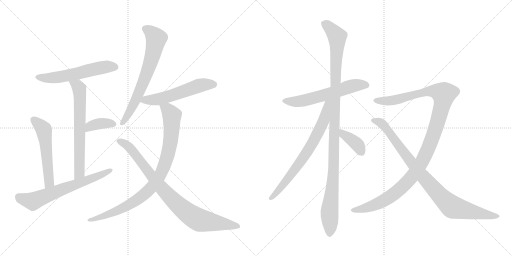
t = 0.00 s
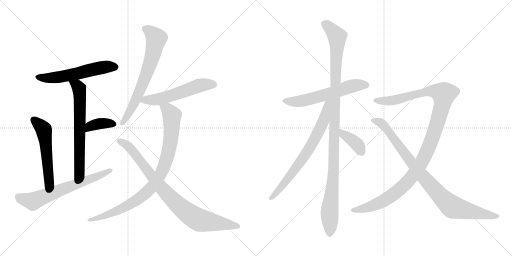
t = 2.49 s
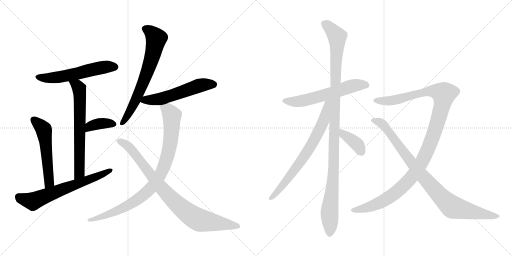
t = 4.97 s
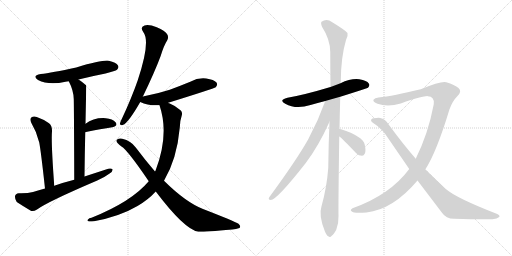
t = 7.46 s
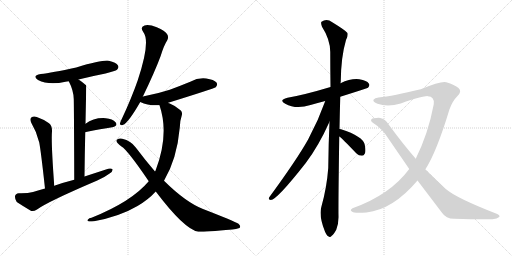
t = 9.95 s
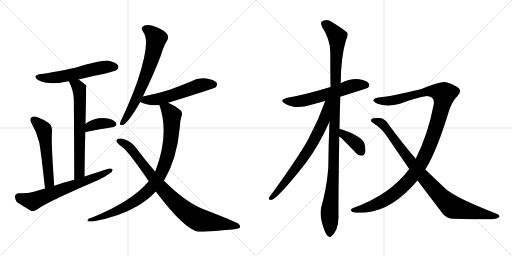
t = 12.44 s

The animated SVG that drew these frames (rendered in a browser with its animation timeline set to each time). Animation: 15 CSS @keyframes rules; one cycle of 12.44 s.

<svg version="1.1" viewBox="0 0 2048 1024" xmlns="http://www.w3.org/2000/svg">
  <g stroke="lightgray" stroke-dasharray="1,1" stroke-width="1" transform="scale(4, 4)">
    <line x1="0" y1="0" x2="256" y2="256"></line>
    <line x1="256" y1="0" x2="0" y2="256"></line>
    <line x1="128" y1="0" x2="128" y2="256"></line>
    <line x1="0" y1="128" x2="256" y2="128"></line>
    <line x1="256" y1="0" x2="512" y2="256"></line>
    <line x1="512" y1="0" x2="256" y2="256"></line>
    <line x1="384" y1="0" x2="384" y2="256"></line>
    <line x1="256" y1="128" x2="512" y2="128"></line>
  </g>
<g transform="scale(1, -1) translate(0, -850)">
   <style type="text/css">
    @keyframes keyframes0 {
      from {
       stroke: black;
       stroke-dashoffset: 566;
       stroke-width: 128;
       }
       65% {
       animation-timing-function: step-end;
       stroke: black;
       stroke-dashoffset: 0;
       stroke-width: 128;
       }
       to {
       stroke: black;
       stroke-width: 1024;
       }
       }
       #make-me-a-hanzi-animation-0 {
         animation: keyframes0 0.710612s both;
         animation-delay: 0.000000s;
         animation-timing-function: linear;
       }
    @keyframes keyframes1 {
      from {
       stroke: black;
       stroke-dashoffset: 658;
       stroke-width: 128;
       }
       68% {
       animation-timing-function: step-end;
       stroke: black;
       stroke-dashoffset: 0;
       stroke-width: 128;
       }
       to {
       stroke: black;
       stroke-width: 1024;
       }
       }
       #make-me-a-hanzi-animation-1 {
         animation: keyframes1 0.785482s both;
         animation-delay: 0.710612s;
         animation-timing-function: linear;
       }
    @keyframes keyframes2 {
      from {
       stroke: black;
       stroke-dashoffset: 368;
       stroke-width: 128;
       }
       55% {
       animation-timing-function: step-end;
       stroke: black;
       stroke-dashoffset: 0;
       stroke-width: 128;
       }
       to {
       stroke: black;
       stroke-width: 1024;
       }
       }
       #make-me-a-hanzi-animation-2 {
         animation: keyframes2 0.549479s both;
         animation-delay: 1.496094s;
         animation-timing-function: linear;
       }
    @keyframes keyframes3 {
      from {
       stroke: black;
       stroke-dashoffset: 544;
       stroke-width: 128;
       }
       64% {
       animation-timing-function: step-end;
       stroke: black;
       stroke-dashoffset: 0;
       stroke-width: 128;
       }
       to {
       stroke: black;
       stroke-width: 1024;
       }
       }
       #make-me-a-hanzi-animation-3 {
         animation: keyframes3 0.692708s both;
         animation-delay: 2.045573s;
         animation-timing-function: linear;
       }
    @keyframes keyframes4 {
      from {
       stroke: black;
       stroke-dashoffset: 654;
       stroke-width: 128;
       }
       68% {
       animation-timing-function: step-end;
       stroke: black;
       stroke-dashoffset: 0;
       stroke-width: 128;
       }
       to {
       stroke: black;
       stroke-width: 1024;
       }
       }
       #make-me-a-hanzi-animation-4 {
         animation: keyframes4 0.782227s both;
         animation-delay: 2.738281s;
         animation-timing-function: linear;
       }
    @keyframes keyframes5 {
      from {
       stroke: black;
       stroke-dashoffset: 681;
       stroke-width: 128;
       }
       69% {
       animation-timing-function: step-end;
       stroke: black;
       stroke-dashoffset: 0;
       stroke-width: 128;
       }
       to {
       stroke: black;
       stroke-width: 1024;
       }
       }
       #make-me-a-hanzi-animation-5 {
         animation: keyframes5 0.804199s both;
         animation-delay: 3.520508s;
         animation-timing-function: linear;
       }
    @keyframes keyframes6 {
      from {
       stroke: black;
       stroke-dashoffset: 554;
       stroke-width: 128;
       }
       64% {
       animation-timing-function: step-end;
       stroke: black;
       stroke-dashoffset: 0;
       stroke-width: 128;
       }
       to {
       stroke: black;
       stroke-width: 1024;
       }
       }
       #make-me-a-hanzi-animation-6 {
         animation: keyframes6 0.700846s both;
         animation-delay: 4.324707s;
         animation-timing-function: linear;
       }
    @keyframes keyframes7 {
      from {
       stroke: black;
       stroke-dashoffset: 899;
       stroke-width: 128;
       }
       75% {
       animation-timing-function: step-end;
       stroke: black;
       stroke-dashoffset: 0;
       stroke-width: 128;
       }
       to {
       stroke: black;
       stroke-width: 1024;
       }
       }
       #make-me-a-hanzi-animation-7 {
         animation: keyframes7 0.981608s both;
         animation-delay: 5.025553s;
         animation-timing-function: linear;
       }
    @keyframes keyframes8 {
      from {
       stroke: black;
       stroke-dashoffset: 867;
       stroke-width: 128;
       }
       74% {
       animation-timing-function: step-end;
       stroke: black;
       stroke-dashoffset: 0;
       stroke-width: 128;
       }
       to {
       stroke: black;
       stroke-width: 1024;
       }
       }
       #make-me-a-hanzi-animation-8 {
         animation: keyframes8 0.955566s both;
         animation-delay: 6.007161s;
         animation-timing-function: linear;
       }
    @keyframes keyframes9 {
      from {
       stroke: black;
       stroke-dashoffset: 591;
       stroke-width: 128;
       }
       66% {
       animation-timing-function: step-end;
       stroke: black;
       stroke-dashoffset: 0;
       stroke-width: 128;
       }
       to {
       stroke: black;
       stroke-width: 1024;
       }
       }
       #make-me-a-hanzi-animation-9 {
         animation: keyframes9 0.730957s both;
         animation-delay: 6.962727s;
         animation-timing-function: linear;
       }
    @keyframes keyframes10 {
      from {
       stroke: black;
       stroke-dashoffset: 1116;
       stroke-width: 128;
       }
       78% {
       animation-timing-function: step-end;
       stroke: black;
       stroke-dashoffset: 0;
       stroke-width: 128;
       }
       to {
       stroke: black;
       stroke-width: 1024;
       }
       }
       #make-me-a-hanzi-animation-10 {
         animation: keyframes10 1.158203s both;
         animation-delay: 7.693684s;
         animation-timing-function: linear;
       }
    @keyframes keyframes11 {
      from {
       stroke: black;
       stroke-dashoffset: 715;
       stroke-width: 128;
       }
       70% {
       animation-timing-function: step-end;
       stroke: black;
       stroke-dashoffset: 0;
       stroke-width: 128;
       }
       to {
       stroke: black;
       stroke-width: 1024;
       }
       }
       #make-me-a-hanzi-animation-11 {
         animation: keyframes11 0.831868s both;
         animation-delay: 8.851887s;
         animation-timing-function: linear;
       }
    @keyframes keyframes12 {
      from {
       stroke: black;
       stroke-dashoffset: 377;
       stroke-width: 128;
       }
       55% {
       animation-timing-function: step-end;
       stroke: black;
       stroke-dashoffset: 0;
       stroke-width: 128;
       }
       to {
       stroke: black;
       stroke-width: 1024;
       }
       }
       #make-me-a-hanzi-animation-12 {
         animation: keyframes12 0.556803s both;
         animation-delay: 9.683755s;
         animation-timing-function: linear;
       }
    @keyframes keyframes13 {
      from {
       stroke: black;
       stroke-dashoffset: 1169;
       stroke-width: 128;
       }
       79% {
       animation-timing-function: step-end;
       stroke: black;
       stroke-dashoffset: 0;
       stroke-width: 128;
       }
       to {
       stroke: black;
       stroke-width: 1024;
       }
       }
       #make-me-a-hanzi-animation-13 {
         animation: keyframes13 1.201335s both;
         animation-delay: 10.240558s;
         animation-timing-function: linear;
       }
    @keyframes keyframes14 {
      from {
       stroke: black;
       stroke-dashoffset: 914;
       stroke-width: 128;
       }
       75% {
       animation-timing-function: step-end;
       stroke: black;
       stroke-dashoffset: 0;
       stroke-width: 128;
       }
       to {
       stroke: black;
       stroke-width: 1024;
       }
       }
       #make-me-a-hanzi-animation-14 {
         animation: keyframes14 0.993815s both;
         animation-delay: 11.441893s;
         animation-timing-function: linear;
       }
</style>
<path d="M 314.0 532.5 Q 366.0 545.5 422.0 556.5 Q 462.0 566.5 468.0 571.5 Q 477.0 578.5 472.0 588.5 Q 465.0 600.5 435.0 607.5 Q 410.0 611.5 305.0 580.5 Q 206.0 559.5 163.0 554.5 Q 126.0 547.5 152.0 530.5 Q 195.0 508.5 262.0 523.5 Q 268.0 524.5 275.0 525.5 L 314.0 532.5 Z" fill="lightgray"></path> 
<path d="M 338.0 144.5 Q 339.0 238.5 341.0 321.5 L 342.0 355.5 Q 345.0 506.5 345.0 507.5 Q 344.0 510.5 343.0 510.5 Q 328.0 523.5 314.0 532.5 C 289.0 549.5 262.0 552.5 275.0 525.5 Q 294.0 489.5 295.0 454.5 Q 296.0 420.5 297.0 131.5 C 297.0 101.5 338.0 114.5 338.0 144.5 Z" fill="lightgray"></path> 
<path d="M 341.0 321.5 Q 341.0 322.5 344.0 322.5 Q 404.0 334.5 449.0 341.5 Q 473.0 347.5 463.0 360.5 Q 450.0 375.5 423.0 377.5 Q 375.0 380.5 342.0 355.5 C 318.0 337.5 312.0 312.5 341.0 321.5 Z" fill="lightgray"></path> 
<path d="M 217.0 107.5 Q 204.0 281.5 208.0 325.5 Q 209.0 347.5 196.0 357.5 Q 174.0 373.5 147.0 382.5 Q 134.0 386.5 125.0 380.5 Q 118.0 373.5 125.0 359.5 Q 147.0 322.5 157.0 280.5 Q 164.0 243.5 180.0 96.5 C 183.0 66.5 219.0 77.5 217.0 107.5 Z" fill="lightgray"></path> 
<path d="M 180.0 96.5 Q 155.0 90.5 132.0 82.5 Q 110.0 76.5 75.0 77.5 Q 62.0 76.5 60.0 65.5 Q 59.0 52.5 67.0 42.5 Q 91.0 26.5 125.0 6.5 Q 135.0 3.5 148.0 12.5 Q 190.0 43.5 389.0 128.5 Q 417.0 140.5 437.0 155.5 Q 450.0 162.5 451.0 172.5 Q 445.0 178.5 433.0 175.5 Q 387.0 160.5 338.0 144.5 L 297.0 131.5 Q 257.0 121.5 217.0 107.5 L 180.0 96.5 Z" fill="lightgray"></path> 
<path d="M 571.0 463.5 Q 619.0 562.5 643.0 627.5 Q 655.0 667.5 669.0 689.5 Q 676.0 702.5 668.0 714.5 Q 661.0 726.5 627.0 741.5 Q 596.0 753.5 578.0 748.5 Q 559.0 742.5 573.0 722.5 Q 603.0 683.5 551.0 529.5 Q 526.0 457.5 488.0 376.5 Q 481.0 363.5 480.0 357.5 Q 479.0 345.5 493.0 351.5 Q 514.0 360.5 561.0 442.5 L 571.0 463.5 Z" fill="lightgray"></path> 
<path d="M 672.0 438.5 Q 671.0 439.5 673.0 439.5 Q 856.0 496.5 863.0 501.5 Q 872.0 511.5 866.0 520.5 Q 856.0 532.5 825.0 536.5 Q 792.0 540.5 761.0 523.5 Q 722.0 507.5 679.0 491.5 Q 633.0 476.5 576.0 465.5 Q 572.0 465.5 571.0 463.5 C 542.0 454.5 537.0 453.5 561.0 442.5 Q 594.0 426.5 638.0 429.5 C 650.0 430.5 650.0 430.5 672.0 438.5 Z" fill="lightgray"></path> 
<path d="M 656.0 127.5 Q 708.0 215.5 719.0 339.5 Q 720.0 369.5 727.0 388.5 Q 731.0 401.5 722.0 409.5 Q 700.0 428.5 677.0 437.5 Q 674.0 438.5 672.0 438.5 C 644.0 449.5 630.0 454.5 638.0 429.5 Q 678.0 312.5 622.0 167.5 Q 621.0 167.5 620.0 164.5 L 595.0 125.5 Q 526.0 43.5 366.0 -20.5 Q 356.0 -21.5 352.0 -27.5 Q 346.0 -31.5 356.0 -35.5 Q 362.0 -36.5 376.0 -34.5 Q 479.0 -15.5 550.0 26.5 Q 593.0 51.5 623.0 84.5 L 656.0 127.5 Z" fill="lightgray"></path> 
<path d="M 623.0 84.5 Q 737.0 -66.5 793.0 -76.5 Q 812.0 -77.5 929.0 -67.5 Q 944.0 -66.5 958.0 -61.5 Q 965.0 -54.5 954.0 -44.5 Q 938.0 -34.5 812.0 14.5 Q 743.0 41.5 656.0 127.5 L 620.0 164.5 Q 583.0 207.5 543.0 260.5 Q 524.0 287.5 489.0 295.5 Q 477.0 298.5 467.0 291.5 Q 463.0 284.5 471.0 277.5 Q 478.0 270.5 486.0 264.5 Q 511.0 249.5 595.0 125.5 L 623.0 84.5 Z" fill="lightgray"></path> 
<path d="M 1361.0 463.5 Q 1469.0 497.5 1472.0 499.5 Q 1481.0 508.5 1475.0 516.5 Q 1468.0 528.5 1437.0 533.5 Q 1404.0 537.5 1362.0 517.5 L 1322.0 502.5 Q 1219.0 471.5 1150.0 459.5 Q 1113.0 450.5 1141.0 435.5 Q 1184.0 411.5 1242.0 430.5 Q 1270.0 439.5 1301.0 446.5 L 1361.0 463.5 Z" fill="lightgray"></path> 
<path d="M 1358.0 334.5 Q 1359.0 394.5 1361.0 463.5 L 1362.0 517.5 Q 1362.0 521.5 1363.0 523.5 Q 1364.0 623.5 1384.0 690.5 Q 1393.0 705.5 1390.0 718.5 Q 1383.0 728.5 1329.0 761.5 Q 1307.0 777.5 1286.0 763.5 Q 1282.0 759.5 1288.0 743.5 Q 1321.0 692.5 1321.0 642.5 Q 1321.0 576.5 1322.0 502.5 L 1318.0 363.5 Q 1314.0 275.5 1313.0 178.5 Q 1307.0 99.5 1286.0 25.5 Q 1274.0 -10.5 1299.0 -73.5 Q 1306.0 -91.5 1313.0 -94.5 Q 1320.0 -101.5 1327.0 -92.5 Q 1334.0 -88.5 1345.0 -68.5 Q 1355.0 -43.5 1354.0 -13.5 Q 1353.0 26.5 1357.0 304.5 L 1358.0 334.5 Z" fill="lightgray"></path> 
<path d="M 1301.0 446.5 Q 1273.0 367.5 1233.0 293.5 Q 1187.0 211.5 1077.0 61.5 Q 1071.0 51.5 1083.0 50.5 Q 1107.0 50.5 1223.0 198.5 Q 1274.0 265.5 1318.0 363.5 C 1369.0 476.5 1311.0 474.5 1301.0 446.5 Z" fill="lightgray"></path> 
<path d="M 1357.0 304.5 Q 1367.0 298.5 1425.0 237.5 Q 1435.0 227.5 1448.0 227.5 Q 1455.0 227.5 1460.0 237.5 Q 1464.0 247.5 1459.0 271.5 Q 1452.0 305.5 1364.0 333.5 Q 1361.0 334.5 1358.0 334.5 C 1328.0 338.5 1333.0 322.5 1357.0 304.5 Z" fill="lightgray"></path> 
<path d="M 1701.0 172.5 Q 1746.0 241.5 1798.0 413.5 Q 1810.0 446.5 1830.0 466.5 Q 1849.0 485.5 1834.0 498.5 Q 1819.0 511.5 1785.0 521.5 Q 1766.0 527.5 1683.0 493.5 Q 1572.0 466.5 1514.0 460.5 Q 1499.0 459.5 1494.0 451.5 Q 1490.0 444.5 1510.0 435.5 Q 1550.0 420.5 1603.0 436.5 Q 1694.0 466.5 1711.0 465.5 Q 1739.0 464.5 1735.0 433.5 Q 1713.0 316.5 1663.0 215.5 L 1637.0 174.5 Q 1561.0 71.5 1410.0 17.5 Q 1397.0 10.5 1409.0 3.5 Q 1416.0 -3.5 1466.0 0.5 Q 1572.0 12.5 1670.0 128.5 L 1701.0 172.5 Z" fill="lightgray"></path> 
<path d="M 1670.0 128.5 L 1768.0 -0.5 Q 1784.0 -24.5 1816.0 -24.5 Q 1927.0 -28.5 1970.0 -26.5 Q 1989.0 -25.5 1997.0 -17.5 Q 2001.0 -10.5 1989.0 -5.5 Q 1824.0 58.5 1782.0 95.5 L 1701.0 172.5 L 1663.0 215.5 Q 1611.0 275.5 1553.0 354.5 Q 1541.0 375.5 1521.0 378.5 Q 1493.0 379.5 1485.0 372.5 Q 1481.0 366.5 1490.0 360.5 Q 1530.0 335.5 1554.0 295.5 L 1637.0 174.5 L 1670.0 128.5 Z" fill="lightgray"></path> 
      <clipPath id="make-me-a-hanzi-clip-0">
      <path d="M 314.0 532.5 Q 366.0 545.5 422.0 556.5 Q 462.0 566.5 468.0 571.5 Q 477.0 578.5 472.0 588.5 Q 465.0 600.5 435.0 607.5 Q 410.0 611.5 305.0 580.5 Q 206.0 559.5 163.0 554.5 Q 126.0 547.5 152.0 530.5 Q 195.0 508.5 262.0 523.5 Q 268.0 524.5 275.0 525.5 L 314.0 532.5 Z" fill="lightgray"></path>
      </clipPath>
      <path clip-path="url(#make-me-a-hanzi-clip-0)" d="M 155.0 543.5 L 217.0 539.5 L 418.0 581.5 L 461.0 582.5 " fill="none" id="make-me-a-hanzi-animation-0" stroke-dasharray="438 876" stroke-linecap="round"></path>

      <clipPath id="make-me-a-hanzi-clip-1">
      <path d="M 338.0 144.5 Q 339.0 238.5 341.0 321.5 L 342.0 355.5 Q 345.0 506.5 345.0 507.5 Q 344.0 510.5 343.0 510.5 Q 328.0 523.5 314.0 532.5 C 289.0 549.5 262.0 552.5 275.0 525.5 Q 294.0 489.5 295.0 454.5 Q 296.0 420.5 297.0 131.5 C 297.0 101.5 338.0 114.5 338.0 144.5 Z" fill="lightgray"></path>
      </clipPath>
      <path clip-path="url(#make-me-a-hanzi-clip-1)" d="M 283.0 520.5 L 313.0 502.5 L 320.0 461.5 L 318.0 159.5 L 300.0 144.5 " fill="none" id="make-me-a-hanzi-animation-1" stroke-dasharray="530 1060" stroke-linecap="round"></path>

      <clipPath id="make-me-a-hanzi-clip-2">
      <path d="M 341.0 321.5 Q 341.0 322.5 344.0 322.5 Q 404.0 334.5 449.0 341.5 Q 473.0 347.5 463.0 360.5 Q 450.0 375.5 423.0 377.5 Q 375.0 380.5 342.0 355.5 C 318.0 337.5 312.0 312.5 341.0 321.5 Z" fill="lightgray"></path>
      </clipPath>
      <path clip-path="url(#make-me-a-hanzi-clip-2)" d="M 351.0 329.5 L 361.0 345.5 L 390.0 354.5 L 453.0 353.5 " fill="none" id="make-me-a-hanzi-animation-2" stroke-dasharray="240 480" stroke-linecap="round"></path>

      <clipPath id="make-me-a-hanzi-clip-3">
      <path d="M 217.0 107.5 Q 204.0 281.5 208.0 325.5 Q 209.0 347.5 196.0 357.5 Q 174.0 373.5 147.0 382.5 Q 134.0 386.5 125.0 380.5 Q 118.0 373.5 125.0 359.5 Q 147.0 322.5 157.0 280.5 Q 164.0 243.5 180.0 96.5 C 183.0 66.5 219.0 77.5 217.0 107.5 Z" fill="lightgray"></path>
      </clipPath>
      <path clip-path="url(#make-me-a-hanzi-clip-3)" d="M 134.0 371.5 L 176.0 330.5 L 197.0 122.5 L 183.0 108.5 " fill="none" id="make-me-a-hanzi-animation-3" stroke-dasharray="416 832" stroke-linecap="round"></path>

      <clipPath id="make-me-a-hanzi-clip-4">
      <path d="M 180.0 96.5 Q 155.0 90.5 132.0 82.5 Q 110.0 76.5 75.0 77.5 Q 62.0 76.5 60.0 65.5 Q 59.0 52.5 67.0 42.5 Q 91.0 26.5 125.0 6.5 Q 135.0 3.5 148.0 12.5 Q 190.0 43.5 389.0 128.5 Q 417.0 140.5 437.0 155.5 Q 450.0 162.5 451.0 172.5 Q 445.0 178.5 433.0 175.5 Q 387.0 160.5 338.0 144.5 L 297.0 131.5 Q 257.0 121.5 217.0 107.5 L 180.0 96.5 Z" fill="lightgray"></path>
      </clipPath>
      <path clip-path="url(#make-me-a-hanzi-clip-4)" d="M 74.0 63.5 L 95.0 52.5 L 131.0 45.5 L 445.0 169.5 " fill="none" id="make-me-a-hanzi-animation-4" stroke-dasharray="526 1052" stroke-linecap="round"></path>

      <clipPath id="make-me-a-hanzi-clip-5">
      <path d="M 571.0 463.5 Q 619.0 562.5 643.0 627.5 Q 655.0 667.5 669.0 689.5 Q 676.0 702.5 668.0 714.5 Q 661.0 726.5 627.0 741.5 Q 596.0 753.5 578.0 748.5 Q 559.0 742.5 573.0 722.5 Q 603.0 683.5 551.0 529.5 Q 526.0 457.5 488.0 376.5 Q 481.0 363.5 480.0 357.5 Q 479.0 345.5 493.0 351.5 Q 514.0 360.5 561.0 442.5 L 571.0 463.5 Z" fill="lightgray"></path>
      </clipPath>
      <path clip-path="url(#make-me-a-hanzi-clip-5)" d="M 581.0 734.5 L 610.0 715.5 L 625.0 696.5 L 615.0 644.5 L 582.0 542.5 L 540.0 441.5 L 489.0 359.5 " fill="none" id="make-me-a-hanzi-animation-5" stroke-dasharray="553 1106" stroke-linecap="round"></path>

      <clipPath id="make-me-a-hanzi-clip-6">
      <path d="M 672.0 438.5 Q 671.0 439.5 673.0 439.5 Q 856.0 496.5 863.0 501.5 Q 872.0 511.5 866.0 520.5 Q 856.0 532.5 825.0 536.5 Q 792.0 540.5 761.0 523.5 Q 722.0 507.5 679.0 491.5 Q 633.0 476.5 576.0 465.5 Q 572.0 465.5 571.0 463.5 C 542.0 454.5 537.0 453.5 561.0 442.5 Q 594.0 426.5 638.0 429.5 C 650.0 430.5 650.0 430.5 672.0 438.5 Z" fill="lightgray"></path>
      </clipPath>
      <path clip-path="url(#make-me-a-hanzi-clip-6)" d="M 570.0 444.5 L 581.0 450.5 L 660.0 459.5 L 798.0 508.5 L 857.0 511.5 " fill="none" id="make-me-a-hanzi-animation-6" stroke-dasharray="426 852" stroke-linecap="round"></path>

      <clipPath id="make-me-a-hanzi-clip-7">
      <path d="M 656.0 127.5 Q 708.0 215.5 719.0 339.5 Q 720.0 369.5 727.0 388.5 Q 731.0 401.5 722.0 409.5 Q 700.0 428.5 677.0 437.5 Q 674.0 438.5 672.0 438.5 C 644.0 449.5 630.0 454.5 638.0 429.5 Q 678.0 312.5 622.0 167.5 Q 621.0 167.5 620.0 164.5 L 595.0 125.5 Q 526.0 43.5 366.0 -20.5 Q 356.0 -21.5 352.0 -27.5 Q 346.0 -31.5 356.0 -35.5 Q 362.0 -36.5 376.0 -34.5 Q 479.0 -15.5 550.0 26.5 Q 593.0 51.5 623.0 84.5 L 656.0 127.5 Z" fill="lightgray"></path>
      </clipPath>
      <path clip-path="url(#make-me-a-hanzi-clip-7)" d="M 645.0 424.5 L 672.0 410.5 L 685.0 392.5 L 687.0 333.5 L 670.0 225.5 L 637.0 144.5 L 589.0 84.5 L 534.0 41.5 L 445.0 -3.5 L 360.0 -28.5 " fill="none" id="make-me-a-hanzi-animation-7" stroke-dasharray="771 1542" stroke-linecap="round"></path>

      <clipPath id="make-me-a-hanzi-clip-8">
      <path d="M 623.0 84.5 Q 737.0 -66.5 793.0 -76.5 Q 812.0 -77.5 929.0 -67.5 Q 944.0 -66.5 958.0 -61.5 Q 965.0 -54.5 954.0 -44.5 Q 938.0 -34.5 812.0 14.5 Q 743.0 41.5 656.0 127.5 L 620.0 164.5 Q 583.0 207.5 543.0 260.5 Q 524.0 287.5 489.0 295.5 Q 477.0 298.5 467.0 291.5 Q 463.0 284.5 471.0 277.5 Q 478.0 270.5 486.0 264.5 Q 511.0 249.5 595.0 125.5 L 623.0 84.5 Z" fill="lightgray"></path>
      </clipPath>
      <path clip-path="url(#make-me-a-hanzi-clip-8)" d="M 475.0 286.5 L 502.0 274.5 L 525.0 253.5 L 668.0 73.5 L 771.0 -15.5 L 801.0 -30.5 L 950.0 -54.5 " fill="none" id="make-me-a-hanzi-animation-8" stroke-dasharray="739 1478" stroke-linecap="round"></path>

      <clipPath id="make-me-a-hanzi-clip-9">
      <path d="M 1361.0 463.5 Q 1469.0 497.5 1472.0 499.5 Q 1481.0 508.5 1475.0 516.5 Q 1468.0 528.5 1437.0 533.5 Q 1404.0 537.5 1362.0 517.5 L 1322.0 502.5 Q 1219.0 471.5 1150.0 459.5 Q 1113.0 450.5 1141.0 435.5 Q 1184.0 411.5 1242.0 430.5 Q 1270.0 439.5 1301.0 446.5 L 1361.0 463.5 Z" fill="lightgray"></path>
      </clipPath>
      <path clip-path="url(#make-me-a-hanzi-clip-9)" d="M 1142.0 448.5 L 1165.0 443.5 L 1212.0 447.5 L 1419.0 508.5 L 1467.0 508.5 " fill="none" id="make-me-a-hanzi-animation-9" stroke-dasharray="463 926" stroke-linecap="round"></path>

      <clipPath id="make-me-a-hanzi-clip-10">
      <path d="M 1358.0 334.5 Q 1359.0 394.5 1361.0 463.5 L 1362.0 517.5 Q 1362.0 521.5 1363.0 523.5 Q 1364.0 623.5 1384.0 690.5 Q 1393.0 705.5 1390.0 718.5 Q 1383.0 728.5 1329.0 761.5 Q 1307.0 777.5 1286.0 763.5 Q 1282.0 759.5 1288.0 743.5 Q 1321.0 692.5 1321.0 642.5 Q 1321.0 576.5 1322.0 502.5 L 1318.0 363.5 Q 1314.0 275.5 1313.0 178.5 Q 1307.0 99.5 1286.0 25.5 Q 1274.0 -10.5 1299.0 -73.5 Q 1306.0 -91.5 1313.0 -94.5 Q 1320.0 -101.5 1327.0 -92.5 Q 1334.0 -88.5 1345.0 -68.5 Q 1355.0 -43.5 1354.0 -13.5 Q 1353.0 26.5 1357.0 304.5 L 1358.0 334.5 Z" fill="lightgray"></path>
      </clipPath>
      <path clip-path="url(#make-me-a-hanzi-clip-10)" d="M 1297.0 757.5 L 1339.0 717.5 L 1349.0 693.5 L 1336.0 191.5 L 1318.0 5.5 L 1318.0 -81.5 " fill="none" id="make-me-a-hanzi-animation-10" stroke-dasharray="988 1976" stroke-linecap="round"></path>

      <clipPath id="make-me-a-hanzi-clip-11">
      <path d="M 1301.0 446.5 Q 1273.0 367.5 1233.0 293.5 Q 1187.0 211.5 1077.0 61.5 Q 1071.0 51.5 1083.0 50.5 Q 1107.0 50.5 1223.0 198.5 Q 1274.0 265.5 1318.0 363.5 C 1369.0 476.5 1311.0 474.5 1301.0 446.5 Z" fill="lightgray"></path>
      </clipPath>
      <path clip-path="url(#make-me-a-hanzi-clip-11)" d="M 1317.0 444.5 L 1308.0 435.5 L 1294.0 364.5 L 1250.0 277.5 L 1170.0 157.5 L 1084.0 57.5 " fill="none" id="make-me-a-hanzi-animation-11" stroke-dasharray="587 1174" stroke-linecap="round"></path>

      <clipPath id="make-me-a-hanzi-clip-12">
      <path d="M 1357.0 304.5 Q 1367.0 298.5 1425.0 237.5 Q 1435.0 227.5 1448.0 227.5 Q 1455.0 227.5 1460.0 237.5 Q 1464.0 247.5 1459.0 271.5 Q 1452.0 305.5 1364.0 333.5 Q 1361.0 334.5 1358.0 334.5 C 1328.0 338.5 1333.0 322.5 1357.0 304.5 Z" fill="lightgray"></path>
      </clipPath>
      <path clip-path="url(#make-me-a-hanzi-clip-12)" d="M 1360.0 326.5 L 1422.0 279.5 L 1445.0 243.5 " fill="none" id="make-me-a-hanzi-animation-12" stroke-dasharray="249 498" stroke-linecap="round"></path>

      <clipPath id="make-me-a-hanzi-clip-13">
      <path d="M 1701.0 172.5 Q 1746.0 241.5 1798.0 413.5 Q 1810.0 446.5 1830.0 466.5 Q 1849.0 485.5 1834.0 498.5 Q 1819.0 511.5 1785.0 521.5 Q 1766.0 527.5 1683.0 493.5 Q 1572.0 466.5 1514.0 460.5 Q 1499.0 459.5 1494.0 451.5 Q 1490.0 444.5 1510.0 435.5 Q 1550.0 420.5 1603.0 436.5 Q 1694.0 466.5 1711.0 465.5 Q 1739.0 464.5 1735.0 433.5 Q 1713.0 316.5 1663.0 215.5 L 1637.0 174.5 Q 1561.0 71.5 1410.0 17.5 Q 1397.0 10.5 1409.0 3.5 Q 1416.0 -3.5 1466.0 0.5 Q 1572.0 12.5 1670.0 128.5 L 1701.0 172.5 Z" fill="lightgray"></path>
      </clipPath>
      <path clip-path="url(#make-me-a-hanzi-clip-13)" d="M 1502.0 449.5 L 1546.0 446.5 L 1610.0 455.5 L 1700.0 483.5 L 1743.0 485.5 L 1776.0 474.5 L 1760.0 393.5 L 1722.0 277.5 L 1686.0 199.5 L 1644.0 138.5 L 1574.0 72.5 L 1527.0 43.5 L 1482.0 23.5 L 1416.0 10.5 " fill="none" id="make-me-a-hanzi-animation-13" stroke-dasharray="1041 2082" stroke-linecap="round"></path>

      <clipPath id="make-me-a-hanzi-clip-14">
      <path d="M 1670.0 128.5 L 1768.0 -0.5 Q 1784.0 -24.5 1816.0 -24.5 Q 1927.0 -28.5 1970.0 -26.5 Q 1989.0 -25.5 1997.0 -17.5 Q 2001.0 -10.5 1989.0 -5.5 Q 1824.0 58.5 1782.0 95.5 L 1701.0 172.5 L 1663.0 215.5 Q 1611.0 275.5 1553.0 354.5 Q 1541.0 375.5 1521.0 378.5 Q 1493.0 379.5 1485.0 372.5 Q 1481.0 366.5 1490.0 360.5 Q 1530.0 335.5 1554.0 295.5 L 1637.0 174.5 L 1670.0 128.5 Z" fill="lightgray"></path>
      </clipPath>
      <path clip-path="url(#make-me-a-hanzi-clip-14)" d="M 1492.0 368.5 L 1528.0 356.5 L 1696.0 138.5 L 1798.0 31.5 L 1828.0 16.5 L 1988.0 -14.5 " fill="none" id="make-me-a-hanzi-animation-14" stroke-dasharray="786 1572" stroke-linecap="round"></path>

</g>
</svg>
